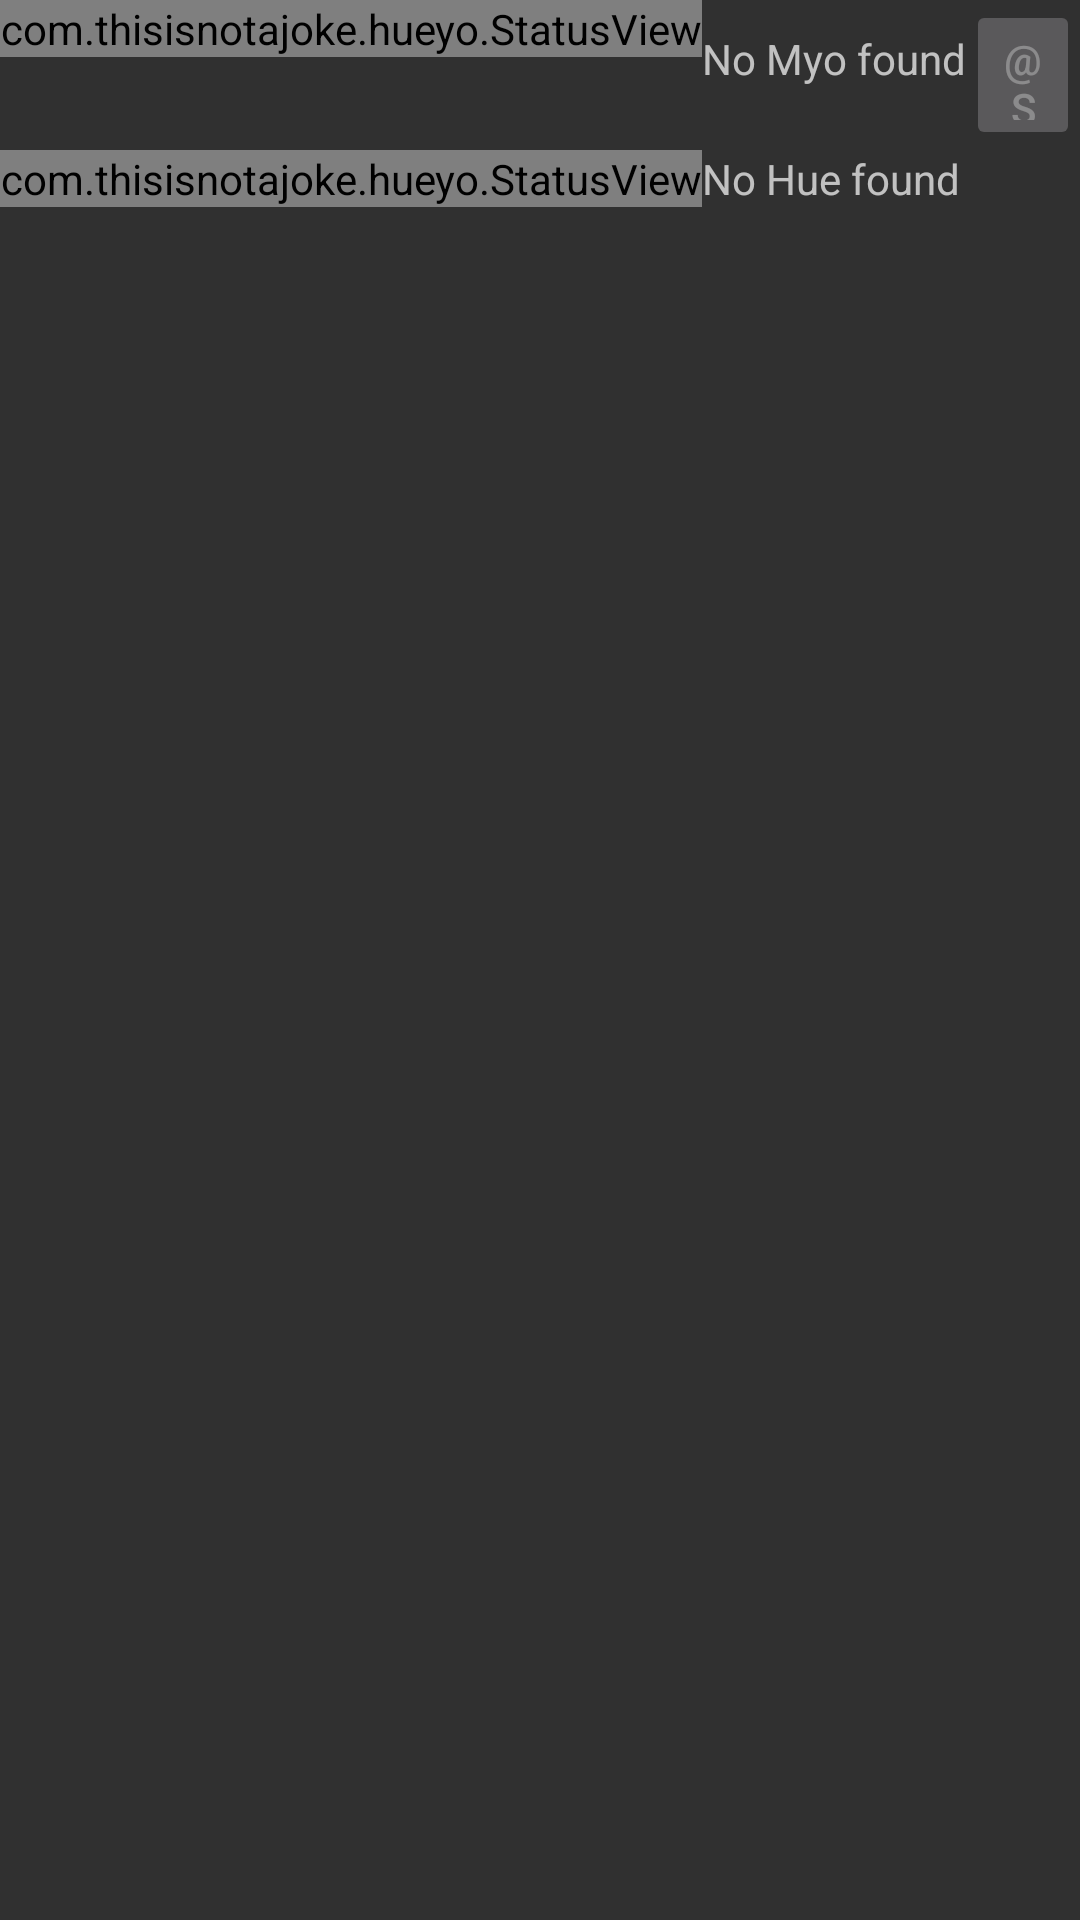

Here is an Android app screen rendered from its layout file. Give the layout XML and the strings, colors and styles it references.
<!-- AndroidManifest.xml: application theme Theme.AppCompat -->
<!-- res/layout/fragment_status.xml -->
<?xml version="1.0" encoding="utf-8"?>
<LinearLayout xmlns:android="http://schemas.android.com/apk/res/android"
    android:layout_width="match_parent"
    android:layout_height="match_parent"
    android:orientation="vertical">

    <LinearLayout
        android:layout_width="wrap_content"
        android:layout_height="50dp"
        android:orientation="horizontal">

        <com.thisisnotajoke.hueyo.StatusView
            android:id="@+id/fragment_status_myo_status"
            android:layout_width="wrap_content"
            android:layout_height="wrap_content"/>

        <TextView
            android:id="@+id/fragment_status_myo_address"
            android:layout_width="wrap_content"
            android:layout_height="wrap_content"
            android:text="@string/no_paired_myo" />

        <Button
            android:id="@+id/fragment_status_train"
            android:layout_width="wrap_content"
            android:layout_height="wrap_content"
            android:enabled="false"
            android:text="@string/myosdk__title_activity_train" />
    </LinearLayout>

    <LinearLayout
        android:layout_width="wrap_content"
        android:layout_height="50dp"
        android:orientation="horizontal">

        <com.thisisnotajoke.hueyo.StatusView
            android:id="@+id/fragment_status_hue_status"
            android:layout_width="wrap_content"
            android:layout_height="wrap_content" />

        <TextView
            android:id="@+id/fragment_status_hue_name"
            android:layout_width="wrap_content"
            android:layout_height="wrap_content"
            android:text="@string/no_paired_hue" />
    </LinearLayout>


</LinearLayout>
<!-- resources referenced by this layout -->
<resources>
  <string name="no_paired_hue">No Hue found</string>
  <string name="no_paired_myo">No Myo found</string>
</resources>
